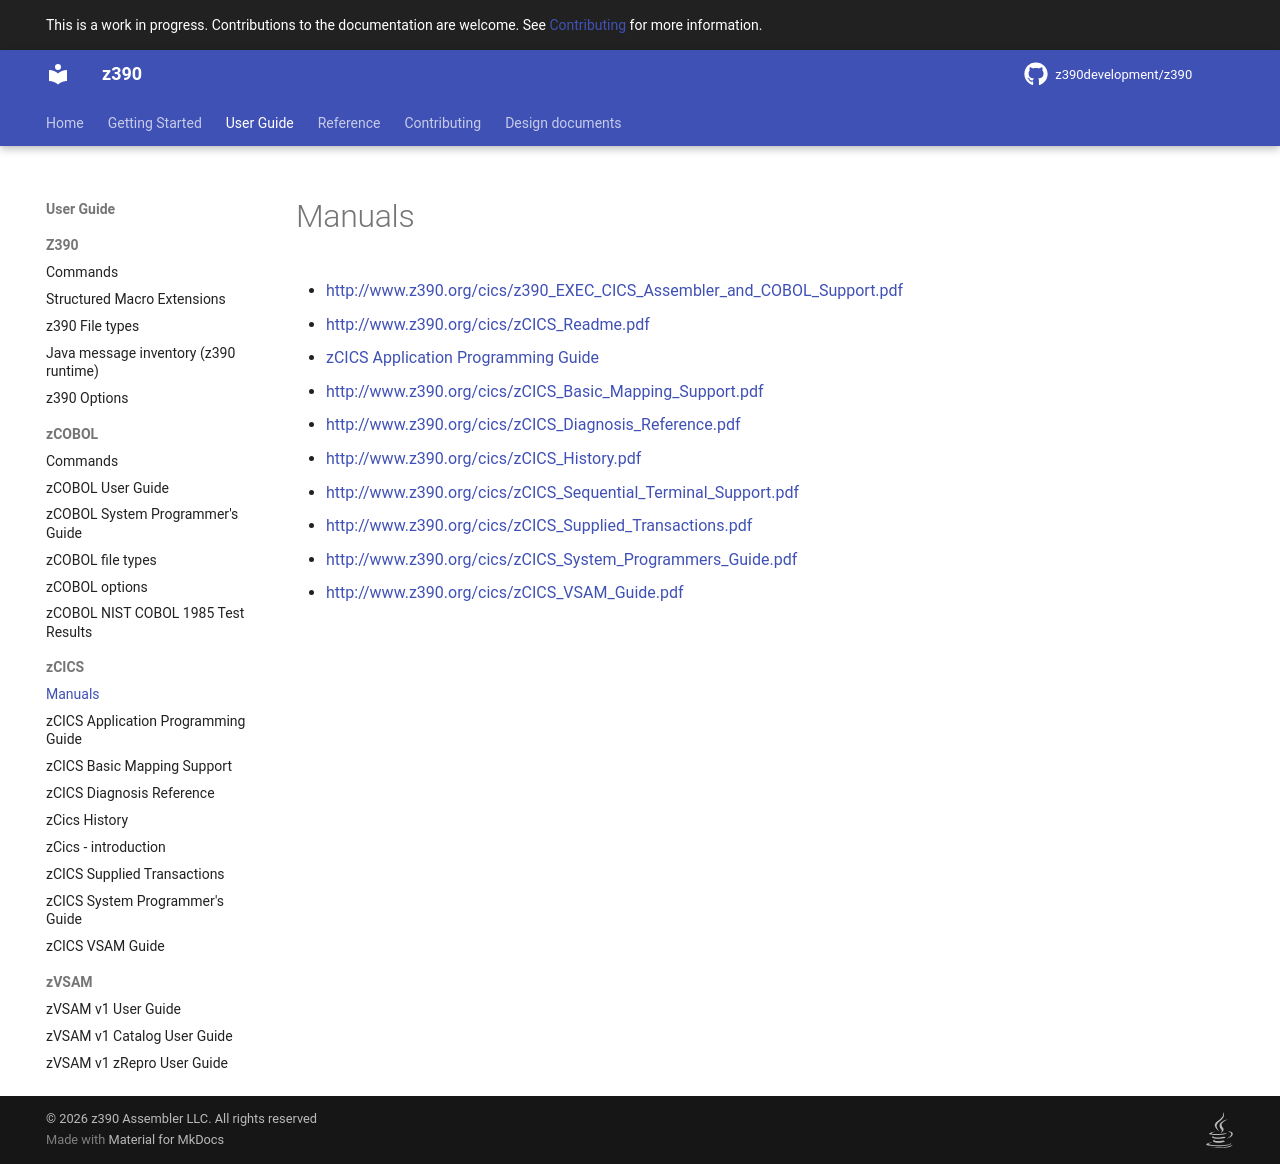

repository: z390development/z390 · page: user_guide/zCICS/index.html · generator: mkdocs

# Manuals

- <http://www.z390.org/cics/z390_EXEC_CICS_Assembler_and_COBOL_Support.pdf>
- <http://www.z390.org/cics/zCICS_Readme.pdf>
- [zCICS Application Programming Guide](zcics_app_prog_guide.md)
- <http://www.z390.org/cics/zCICS_Basic_Mapping_Support.pdf>
- <http://www.z390.org/cics/zCICS_Diagnosis_Reference.pdf>
- <http://www.z390.org/cics/zCICS_History.pdf>
- <http://www.z390.org/cics/zCICS_Sequential_Terminal_Support.pdf>
- <http://www.z390.org/cics/zCICS_Supplied_Transactions.pdf>
- <http://www.z390.org/cics/zCICS_System_Programmers_Guide.pdf>
- <http://www.z390.org/cics/zCICS_VSAM_Guide.pdf>
